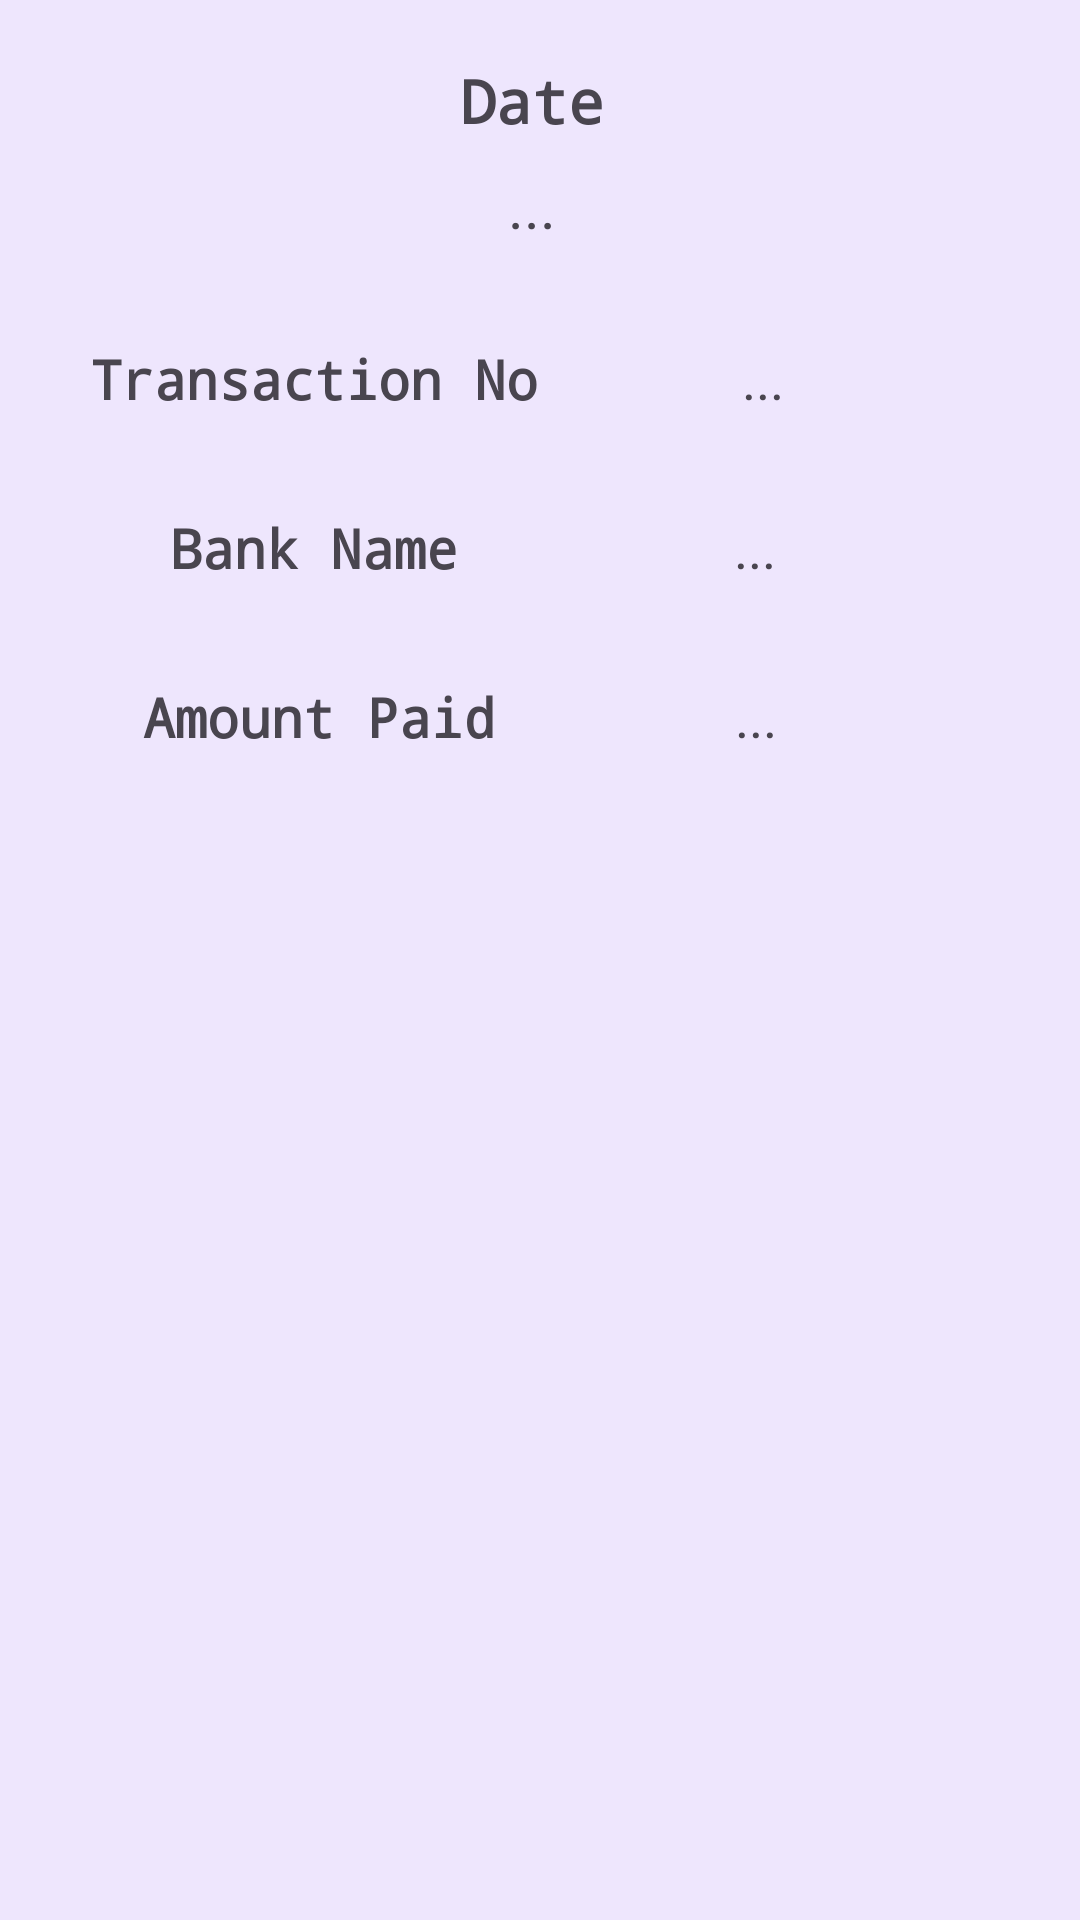

The Android layout XML behind this screen, and the referenced resources:
<!-- AndroidManifest.xml: application theme Theme.XPoverty -->
<!-- res/layout/history_view.xml -->
<?xml version="1.0" encoding="utf-8"?>
<androidx.constraintlayout.widget.ConstraintLayout xmlns:android="http://schemas.android.com/apk/res/android"
    xmlns:app="http://schemas.android.com/apk/res-auto"
    xmlns:tools="http://schemas.android.com/tools"
    android:id="@+id/linearLayout"
    android:layout_width="match_parent"
    android:layout_height="wrap_content"
    android:layout_marginTop="45dp"
    android:background="#EEE6FD">

    <TextView
        android:id="@+id/tvDate2"
        android:layout_width="wrap_content"
        android:layout_height="wrap_content"
        android:layout_marginTop="20dp"
        android:fontFamily="monospace"
        android:text="Date"
        android:textSize="20sp"
        android:textStyle="bold"
        app:layout_constraintEnd_toEndOf="parent"
        app:layout_constraintHorizontal_bias="0.491"
        app:layout_constraintStart_toStartOf="parent"
        app:layout_constraintTop_toTopOf="parent"
        app:layout_constraintVertical_chainStyle="spread_inside" />

    <TextView
        android:id="@+id/tfDate2"
        android:layout_width="wrap_content"
        android:layout_height="wrap_content"
        android:layout_marginTop="8dp"
        android:text="..."
        android:textSize="20sp"
        app:layout_constraintEnd_toEndOf="@+id/tvDate2"
        app:layout_constraintStart_toStartOf="@+id/tvDate2"
        app:layout_constraintTop_toBottomOf="@+id/tvDate2" />

    <TextView
        android:id="@+id/tvTransactionNo2"
        android:layout_width="wrap_content"
        android:layout_height="wrap_content"
        android:layout_marginStart="30dp"
        android:layout_marginTop="32dp"
        android:fontFamily="monospace"
        android:text="Transaction No"
        android:textSize="18sp"
        android:textStyle="bold"
        app:layout_constraintStart_toStartOf="parent"
        app:layout_constraintTop_toBottomOf="@+id/tfDate2" />

    <TextView
        android:id="@+id/tfTransactionNo2"
        android:layout_width="wrap_content"
        android:layout_height="wrap_content"
        android:layout_marginStart="68dp"
        android:text="..."
        android:textSize="18sp"
        app:layout_constraintBottom_toBottomOf="@+id/tvTransactionNo2"
        app:layout_constraintStart_toEndOf="@+id/tvTransactionNo2"
        app:layout_constraintTop_toTopOf="@+id/tvTransactionNo2"
        app:layout_constraintVertical_bias="0.0" />

    <TextView
        android:id="@+id/tvBankName2"
        android:layout_width="wrap_content"
        android:layout_height="wrap_content"
        android:layout_marginTop="32dp"
        android:backgroundTint="#BA3B3B"
        android:fontFamily="monospace"
        android:text="Bank Name"
        android:textSize="18sp"
        android:textStyle="bold"
        app:layout_constraintEnd_toEndOf="@+id/tvTransactionNo2"
        app:layout_constraintStart_toStartOf="@+id/tvTransactionNo2"
        app:layout_constraintTop_toBottomOf="@+id/tvTransactionNo2" />

    <TextView
        android:id="@+id/tfBankName2"
        android:layout_width="wrap_content"
        android:layout_height="wrap_content"
        android:layout_marginStart="92dp"
        android:text="..."
        android:textSize="18sp"
        app:layout_constraintStart_toEndOf="@+id/tvBankName2"
        app:layout_constraintTop_toTopOf="@+id/tvBankName2" />

    <TextView
        android:id="@+id/tvPaid2"
        android:layout_width="wrap_content"
        android:layout_height="wrap_content"
        android:layout_marginTop="32dp"
        android:layout_marginBottom="24dp"
        android:fontFamily="monospace"
        android:text="Amount Paid"
        android:textSize="18sp"
        android:textStyle="bold"
        app:layout_constraintBottom_toBottomOf="parent"
        app:layout_constraintEnd_toEndOf="@+id/tvBankName2"
        app:layout_constraintHorizontal_bias="0.428"
        app:layout_constraintStart_toStartOf="@+id/tvBankName2"
        app:layout_constraintTop_toBottomOf="@+id/tvBankName2"
        app:layout_constraintVertical_bias="0.0" />

    <TextView
        android:id="@+id/tfPaid2"
        android:layout_width="wrap_content"
        android:layout_height="wrap_content"
        android:layout_marginStart="80dp"
        android:layout_marginBottom="20dp"
        android:text="..."
        android:textSize="18sp"
        app:layout_constraintBottom_toBottomOf="@+id/tvPaid2"
        app:layout_constraintStart_toEndOf="@+id/tvPaid2"
        app:layout_constraintTop_toTopOf="@+id/tvPaid2"
        app:layout_constraintVertical_bias="0.0" />

</androidx.constraintlayout.widget.ConstraintLayout>
<!-- resources referenced by this layout -->
<resources>
  <style name="Theme.XPoverty" parent="Base.Theme.XPoverty" />
  <style name="Base.Theme.XPoverty" parent="Theme.Material3.DayNight.NoActionBar">
          
          
      </style>
</resources>
